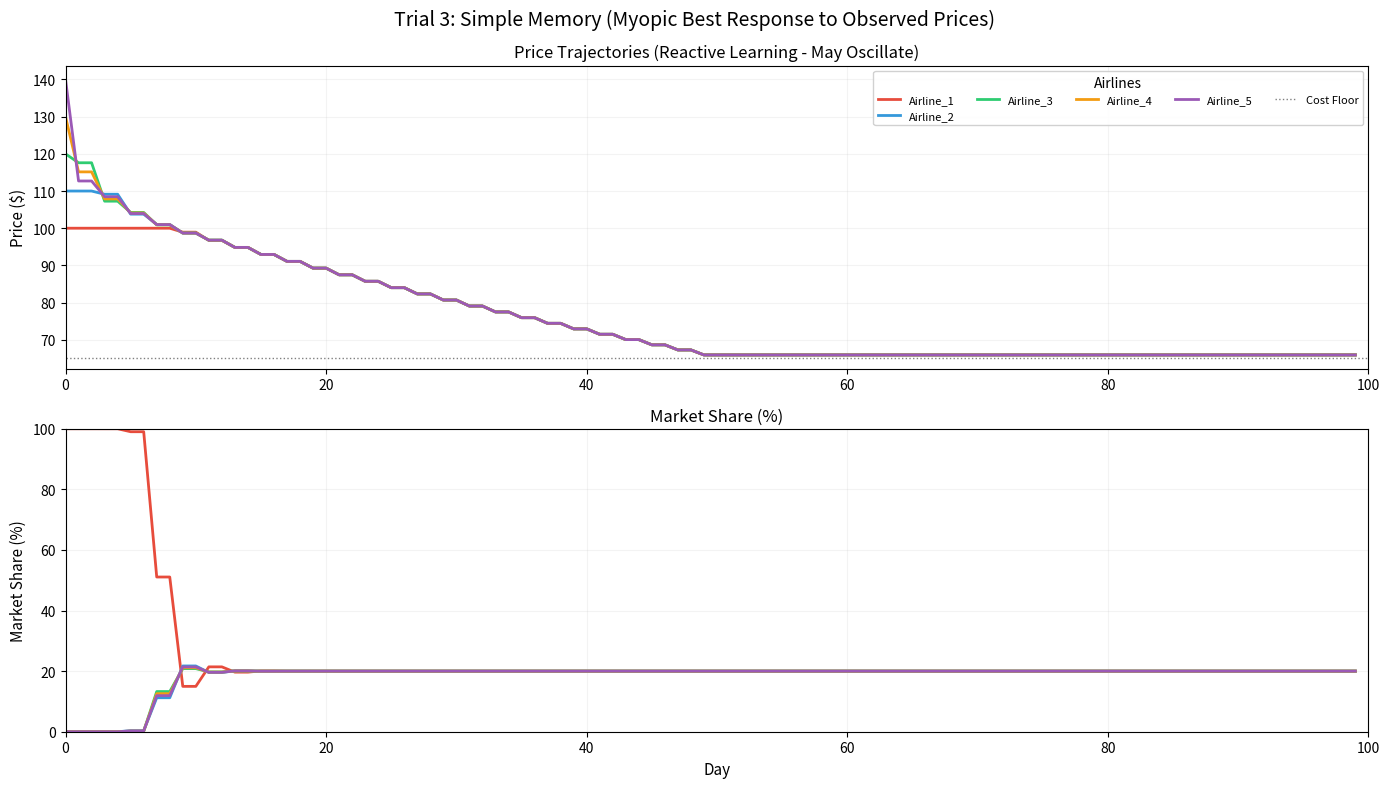

Write Python code to recreate this figure.
"""
TRIAL 3: SIMPLE MEMORY (BEST RESPONSE)
No external rules. Each airline remembers competitors' prices from last period
and plays best response to that observed signal. This is reactive learning.
Purpose: Test if observation alone + myopic best response leads to coordination.
Expected: May converge to something via oscillation, but without enforcement mechanism.
"""

import numpy as np
import pandas as pd
import matplotlib.pyplot as plt
import os

np.random.seed(42)

num_days = 100
num_airlines = 5
airlines = [f"Airline_{i+1}" for i in range(num_airlines)]
base_costs = np.ones(num_airlines) * 65
alpha = 1.5
market_demand_per_day = 1000
colors = ['#E74C3C', '#3498DB', '#2ECC71', '#F39C12', '#9B59B6']

print("[TRIAL 3] Simple Memory - Myopic Best Response")
print(f"  Duration: {num_days} days")
print(f"  Airlines: {num_airlines}")
print(f"  Strategy: Best response to observed competitor prices (last period)")
print(f"  No external constraint, purely reactive learning")
print()

data = {airline: {'prices': [], 'profits': [], 'demands': [], 'market_shares': []} for airline in airlines}
prices = np.array([100.0, 110.0, 120.0, 130.0, 140.0])
prev_prices = prices.copy()

for day in range(num_days):
    if day % 25 == 0:
        print(f"  Day {day}/{num_days}...")
    
    # Logit demand model
    exp_utils = np.exp(-alpha * prices)
    demand_shares = exp_utils / np.sum(exp_utils)
    demands = demand_shares * market_demand_per_day
    profits = (prices - base_costs) * demands
    
    # Record data
    for i, airline in enumerate(airlines):
        data[airline]['prices'].append(prices[i])
        data[airline]['profits'].append(profits[i])
        data[airline]['demands'].append(demands[i])
        data[airline]['market_shares'].append(demand_shares[i] * 100)
    
    # Strategy: Best response to competitors' LAST PERIOD prices
    # Observe what competitors did and optimize against that
    new_prices = np.zeros(num_airlines)
    
    for i in range(num_airlines):
        # Get other airlines' prices from last period
        competitor_prices = np.delete(prev_prices, i)
        avg_competitor_price = np.mean(competitor_prices)
        
        # Test different prices against observed competitor behavior
        candidates = np.array([
            avg_competitor_price * 0.98,  # undercut average
            avg_competitor_price,          # match average
            avg_competitor_price * 1.02   # slight premium
        ])
        
        best_price = prices[i]
        best_profit = profits[i]
        
        for candidate_price in candidates:
            test_prices = prices.copy()
            test_prices[i] = candidate_price
            
            exp_utils_test = np.exp(-alpha * test_prices)
            shares_test = exp_utils_test / np.sum(exp_utils_test)
            demands_test = shares_test * market_demand_per_day
            profit_test = (test_prices[i] - base_costs[i]) * demands_test[i]
            
            if profit_test > best_profit:
                best_profit = profit_test
                best_price = candidate_price
        
        new_prices[i] = best_price
        # Cost floor only
        new_prices[i] = max(new_prices[i], base_costs[i] + 0.01)
    
    prev_prices = prices.copy()
    prices = new_prices

print("\n[TRIAL 3] Creating visualization...")

fig = plt.figure(figsize=(14, 8), dpi=100)
fig.suptitle('Trial 3: Simple Memory (Myopic Best Response to Observed Prices)', fontsize=14, y=0.98)

days = list(range(len(data[airlines[0]]['prices'])))

# Plot 1: Price Trajectories
ax1 = plt.subplot(211)
for i, airline in enumerate(airlines):
    ax1.plot(days, data[airline]['prices'], label=airline, color=colors[i], linewidth=2)

ax1.axhline(y=65, color='black', linestyle=':', linewidth=1, alpha=0.5, label='Cost Floor')
ax1.set_title("Price Trajectories (Reactive Learning - May Oscillate)", fontsize=12, pad=6)
ax1.set_ylabel("Price ($)", fontsize=11)
ax1.legend(loc='best', fontsize=8, framealpha=0.9, ncol=5, title='Airlines')
ax1.grid(True, alpha=0.15)
ax1.set_xlim(0, num_days)

# Plot 2: Market Share
ax2 = plt.subplot(212)
for i, airline in enumerate(airlines):
    ax2.plot(days, data[airline]['market_shares'], label=airline, color=colors[i], linewidth=2)

ax2.set_title("Market Share (%)", fontsize=12, pad=6)
ax2.set_xlabel("Day", fontsize=11)
ax2.set_ylabel("Market Share (%)", fontsize=11)
ax2.grid(True, alpha=0.15)
ax2.set_xlim(0, num_days)
ax2.set_ylim(0, 100)

plt.tight_layout()

output_dir = "trials/trial3_simple_memory"
os.makedirs(output_dir, exist_ok=True)

plt.savefig(f"{output_dir}/trial3_300dpi.png", dpi=300, bbox_inches='tight', facecolor='white')

final_data = {
    "Airline": airlines,
    "Final_Price": [data[a]['prices'][-1] for a in airlines],
    "Final_Profit": [data[a]['profits'][-1] for a in airlines],
    "Avg_Price": [np.mean(data[a]['prices']) for a in airlines],
    "Price_Variance": [np.var(data[a]['prices']) for a in airlines],
    "Avg_Market_Share": [np.mean(data[a]['market_shares']) for a in airlines],
}
pd.DataFrame(final_data).to_csv(f"{output_dir}/final_stats.csv", index=False)

history_data = {"Day": list(range(num_days))}
for airline in airlines:
    history_data[f"{airline}_Price"] = data[airline]['prices']

pd.DataFrame(history_data).to_csv(f"{output_dir}/full_history.csv", index=False)

print(f"[TRIAL 3] Saved to {output_dir}/")
print(f"[TRIAL 3] Export complete!\n")
